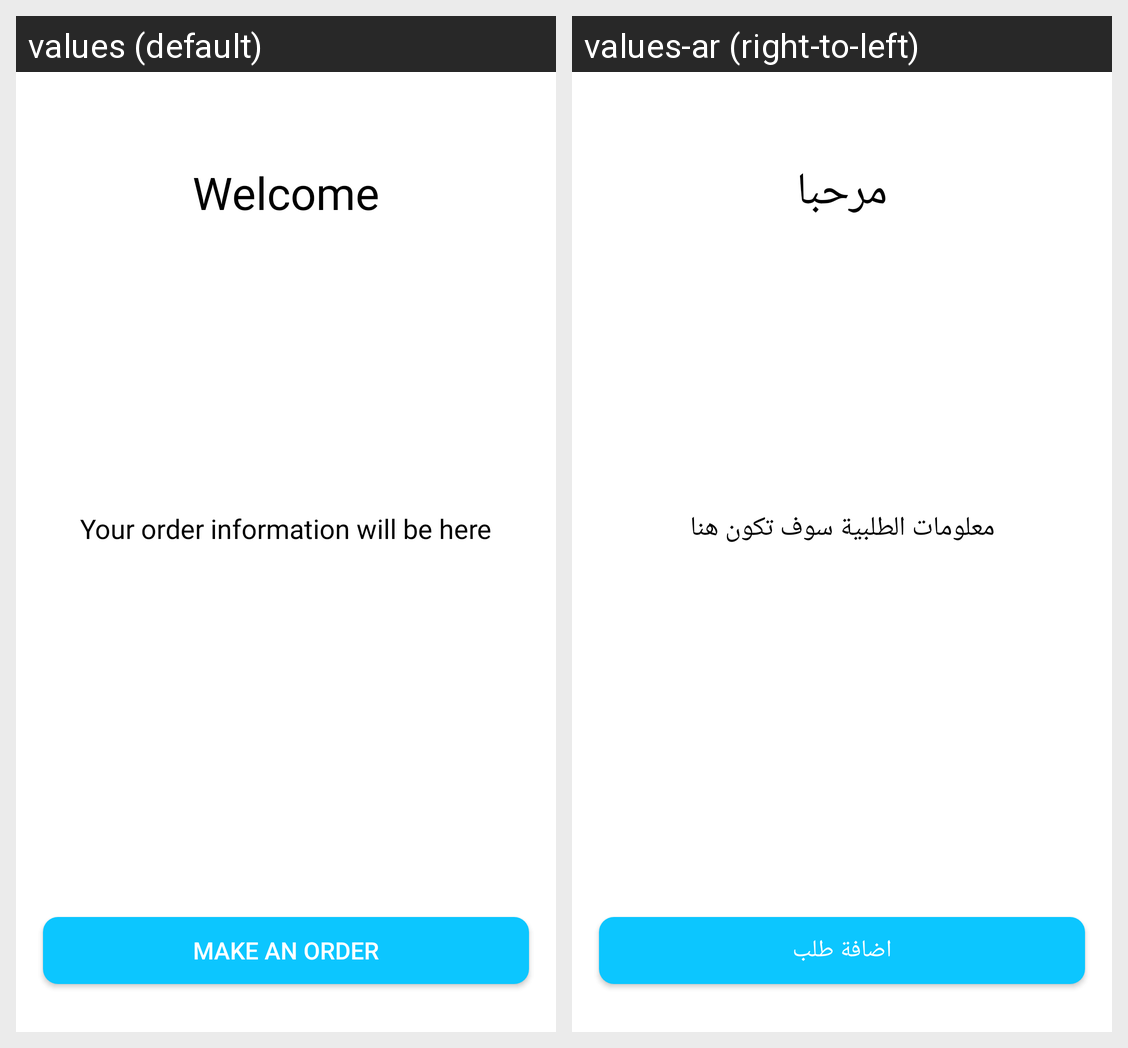

This grid shows one Android layout under two languages. Give, for every string resource on the screen, its name, the default text and each shown locale's text.
Android screen res/layout/fragment_needy_home.xml rendered under 2 locales, left to right: values (default), values-ar (right-to-left). Device: Nexus 5 (rendered at 1080×1920; each locale shown at half size, 540×960, under a caption strip naming it); theme AppTheme.
Strings drawn on this screen, with the default value and each locale's value (text and hints the layout hard-codes, and strings that could not be matched under every locale, appear in the picture but are not listed):

welcome
  values: Welcome
  values-ar: مرحبا

order_is_below
  values: Your order information will be here
  values-ar: معلومات الطلبية سوف تكون هنا

order
  values: Make an order
  values-ar: اضافة طلب
